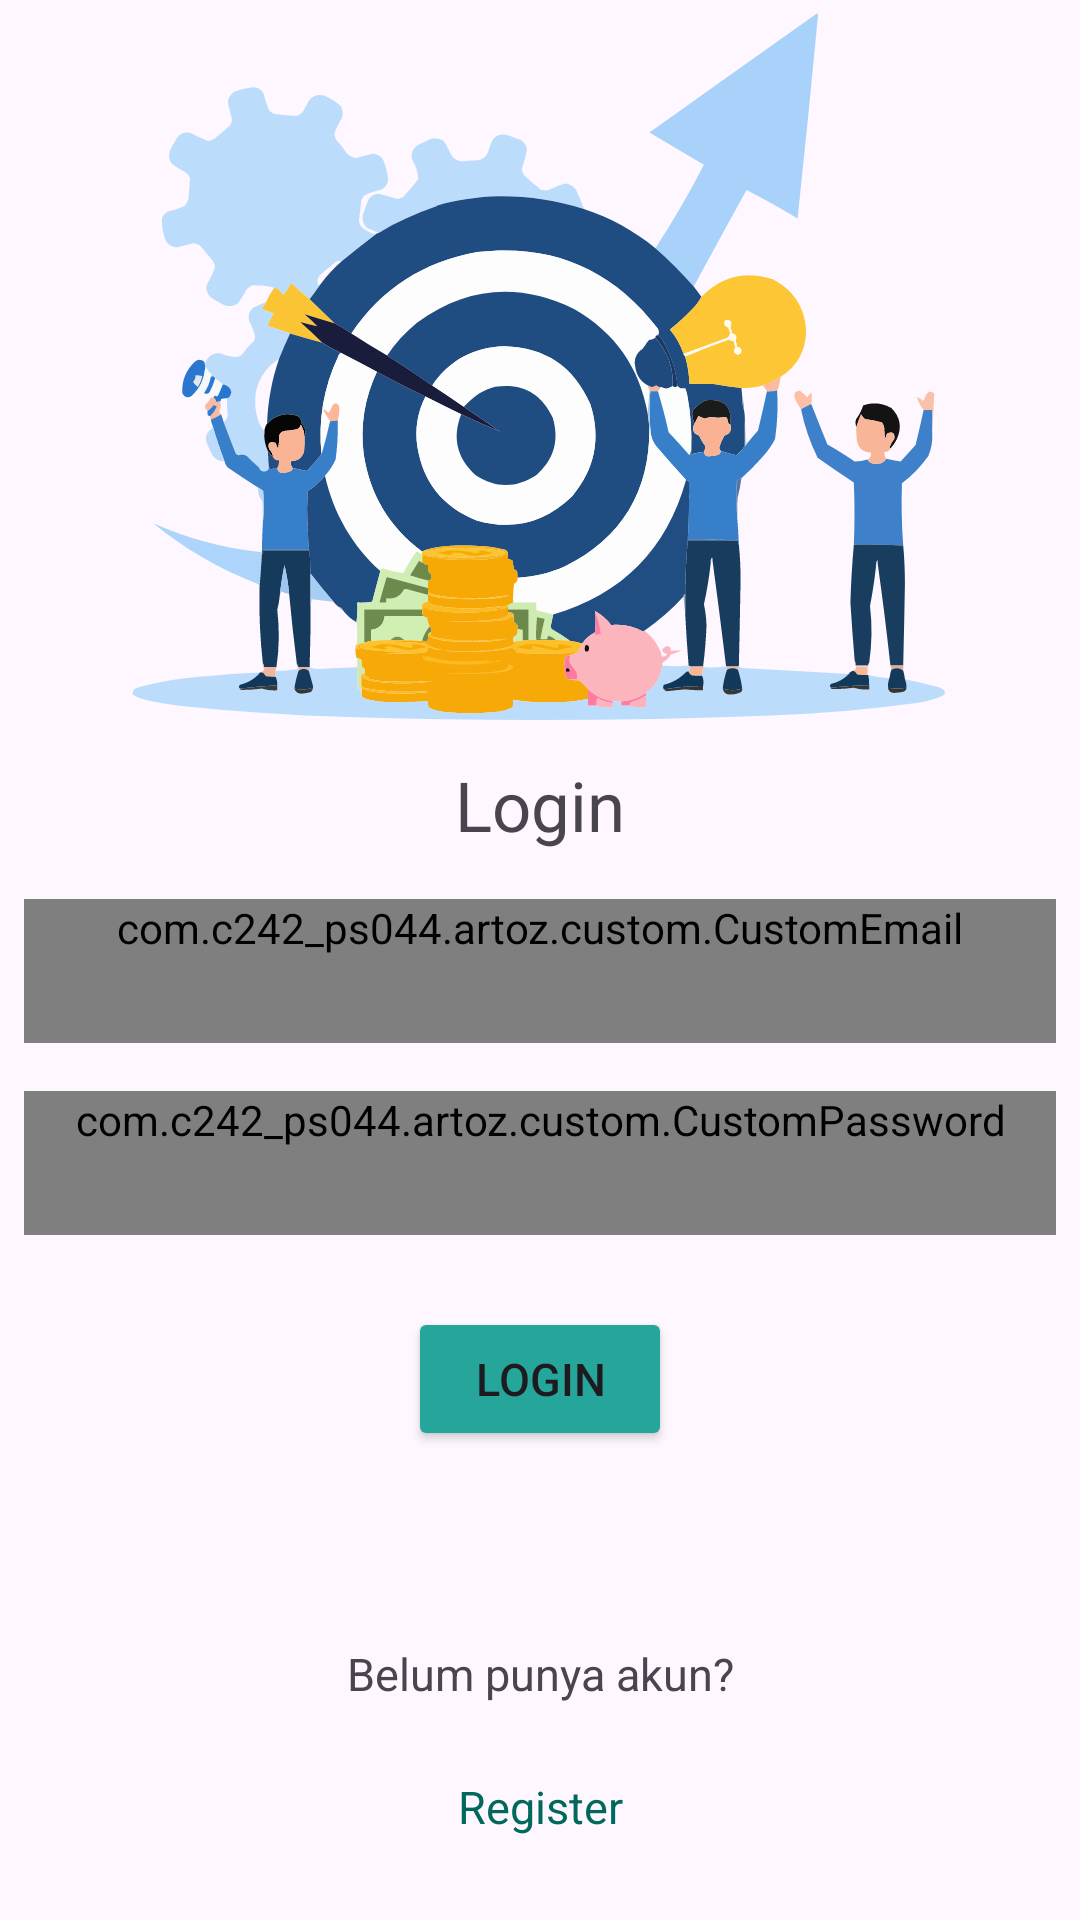

Here is an Android app screen rendered from its layout file. Give the layout XML and the strings, colors and styles it references.
<!-- AndroidManifest.xml: application theme Theme.Artoz -->
<!-- res/layout/activity_login.xml -->
<ScrollView xmlns:android="http://schemas.android.com/apk/res/android"
    xmlns:app="http://schemas.android.com/apk/res-auto"
    xmlns:tools="http://schemas.android.com/tools"
    android:layout_width="match_parent"
    android:layout_height="match_parent">

    <androidx.constraintlayout.widget.ConstraintLayout
        android:id="@+id/main"
        android:layout_width="match_parent"
        android:layout_height="wrap_content">

        <TextView
            android:id="@+id/tv_login"
            android:layout_width="wrap_content"
            android:layout_height="wrap_content"
            android:layout_marginStart="8dp"
            android:layout_marginTop="8dp"
            android:layout_marginEnd="8dp"
            android:text="@string/login"
            android:textSize="23sp"
            app:layout_constraintEnd_toEndOf="parent"
            app:layout_constraintStart_toStartOf="parent"
            app:layout_constraintTop_toBottomOf="@+id/iv_headLogin"
            tools:ignore="VisualLintOverlap" />

        <com.c242_ps044.artoz.custom.CustomEmail
            android:id="@+id/etEmail"
            android:layout_width="0dp"
            android:layout_height="wrap_content"
            android:layout_marginStart="8dp"
            android:layout_marginTop="16dp"
            android:layout_marginEnd="8dp"
            android:autofillHints="emailAddress"
            android:ems="10"
            android:hint="@string/input_email"
            android:inputType="textEmailAddress"
            android:minHeight="48dp"
            android:textColorHint="#546E7A"
            app:layout_constraintEnd_toEndOf="parent"
            app:layout_constraintStart_toStartOf="parent"
            app:layout_constraintTop_toBottomOf="@+id/tv_login"
            tools:ignore="VisualLintTextFieldSize,VisualLintOverlap" />

        <com.c242_ps044.artoz.custom.CustomPassword
            android:id="@+id/etPassword"
            android:layout_width="0dp"
            android:layout_height="wrap_content"
            android:layout_marginStart="8dp"
            android:layout_marginTop="16dp"
            android:layout_marginEnd="8dp"
            android:autofillHints="password"
            android:ems="10"
            android:hint="@string/input_password"
            android:inputType="textPassword"
            android:minHeight="48dp"
            android:textColorHint="#546E7A"
            app:layout_constraintEnd_toEndOf="parent"
            app:layout_constraintStart_toStartOf="parent"
            app:layout_constraintTop_toBottomOf="@+id/etEmail"
            tools:ignore="VisualLintTextFieldSize,VisualLintOverlap" />

        <Button
            android:id="@+id/btnLogin"
            android:layout_width="wrap_content"
            android:layout_height="wrap_content"
            android:layout_marginStart="8dp"
            android:layout_marginTop="24dp"
            android:layout_marginEnd="8dp"
            android:backgroundTint="@color/medium_teal"
            android:text="@string/login"
            android:textSize="15sp"
            app:layout_constraintEnd_toEndOf="parent"
            app:layout_constraintStart_toStartOf="parent"
            app:layout_constraintTop_toBottomOf="@+id/etPassword"
            tools:ignore="DuplicateSpeakableTextCheck,VisualLintOverlap,TextContrastCheck" />

        <TextView
            android:id="@+id/tvToRegister"
            android:layout_width="wrap_content"
            android:layout_height="wrap_content"
            android:layout_marginStart="8dp"
            android:layout_marginTop="64dp"
            android:layout_marginEnd="8dp"
            android:text="@string/belum_punya_akun"
            android:textSize="15sp"
            app:layout_constraintEnd_toEndOf="parent"
            app:layout_constraintStart_toStartOf="parent"
            app:layout_constraintTop_toBottomOf="@+id/btnLogin"
            tools:ignore="VisualLintOverlap" />

        <TextView
            android:id="@+id/tvToRegist"
            android:layout_width="wrap_content"
            android:layout_height="wrap_content"
            android:layout_marginStart="8dp"
            android:layout_marginTop="24dp"
            android:layout_marginEnd="8dp"
            android:clickable="true"
            android:focusable="true"
            android:minHeight="48dp"
            android:text="@string/register"
            android:textColor="@color/dark_teal"
            android:textSize="15sp"
            app:layout_constraintEnd_toEndOf="parent"
            app:layout_constraintStart_toStartOf="parent"
            app:layout_constraintTop_toBottomOf="@+id/tvToRegister"
            tools:ignore="VisualLintOverlap" />

        <ProgressBar
            android:id="@+id/progressBar"
            android:layout_width="wrap_content"
            android:layout_height="wrap_content"
            android:layout_centerInParent="true"
            android:visibility="gone"
            app:layout_constraintBottom_toBottomOf="parent"
            app:layout_constraintEnd_toEndOf="parent"
            app:layout_constraintStart_toStartOf="parent"
            app:layout_constraintTop_toTopOf="parent" />

        <ImageView
            android:id="@+id/iv_headLogin"
            android:layout_width="wrap_content"
            android:layout_height="245dp"
            android:layout_marginBottom="7dp"
            android:contentDescription="@string/desc_HeaderLogin"
            app:layout_constraintBottom_toTopOf="@+id/tv_login"
            app:layout_constraintEnd_toEndOf="parent"
            app:layout_constraintStart_toStartOf="parent"
            app:layout_constraintTop_toTopOf="parent"
            app:srcCompat="@drawable/keuangan" />

    </androidx.constraintlayout.widget.ConstraintLayout>
</ScrollView>
<!-- resources referenced by this layout -->
<resources>
  <color name="dark_teal">#00695C</color>
  <color name="medium_teal">#26A69A</color>
  <!-- drawable keuangan: vector/xml drawable (drawable, 67344 chars, omitted) -->
  <string name="belum_punya_akun">Belum punya akun?</string>
  <string name="desc_HeaderLogin">Header Halaman Login</string>
  <string name="input_email">Masukkan Email</string>
  <string name="input_password">Masukkan Password</string>
  <string name="login">Login</string>
  <string name="register">Register</string>
  <style name="Theme.Artoz" parent="Base.Theme.Artoz" />
  <style name="Base.Theme.Artoz" parent="Theme.Material3.DayNight.NoActionBar">
          <item name="android:forceDarkAllowed" tools:ignore="NewApi">false</item>
          <item name="colorPrimary">@color/medium_teal</item>
      </style>
</resources>
